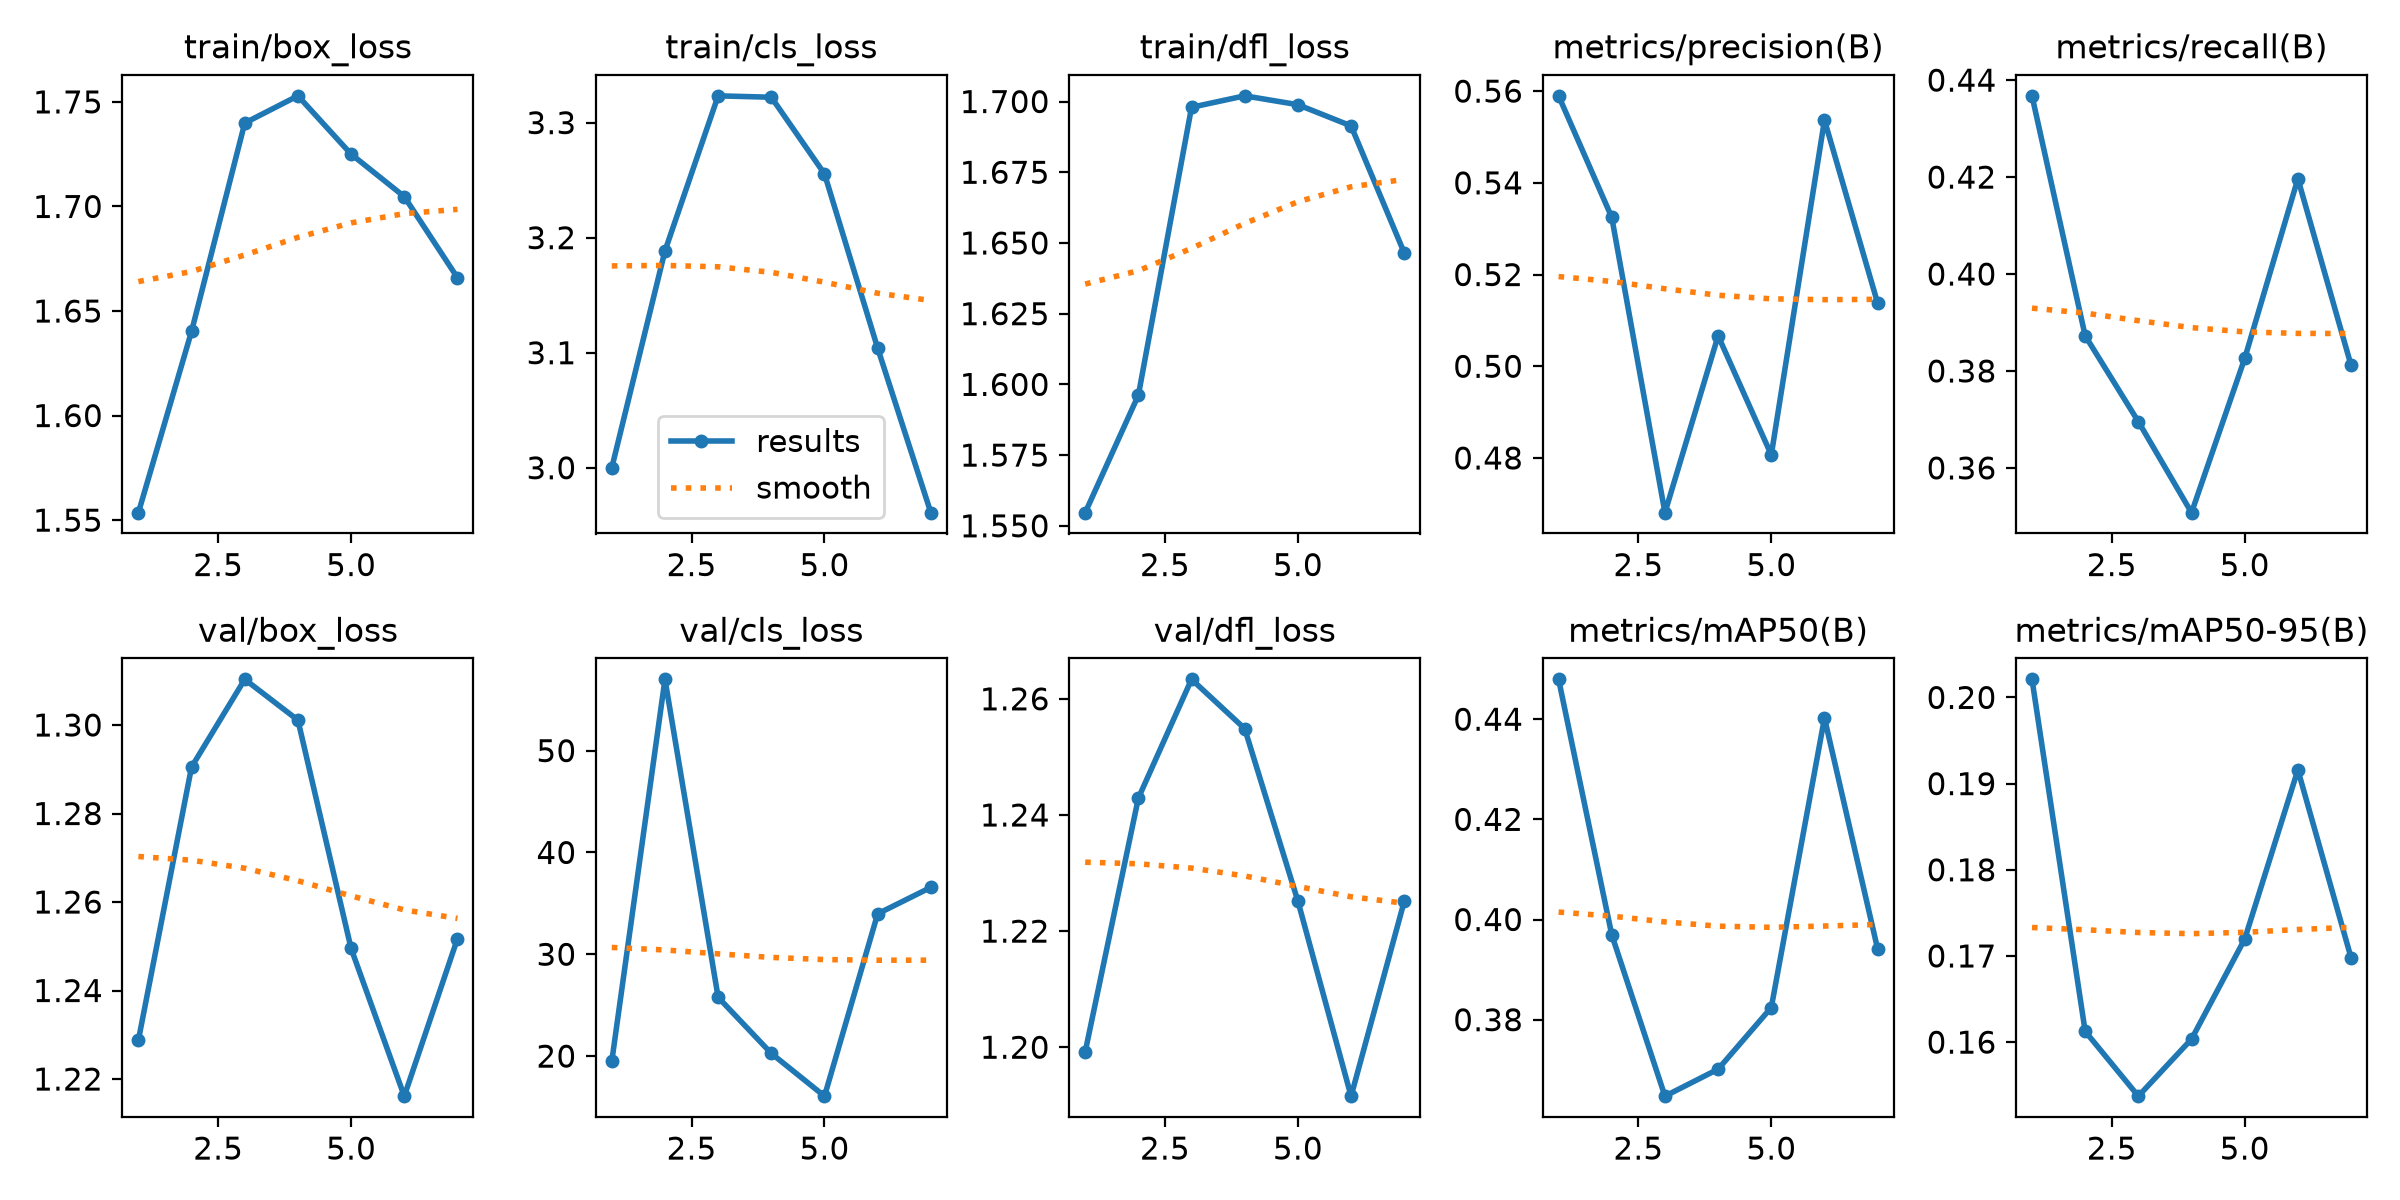

Data behind this chart, as committed beside it:
epoch, time, train/box_loss, train/cls_loss, train/dfl_loss, metrics/precision(B), metrics/recall(B), metrics/mAP50(B), metrics/mAP50-95(B), val/box_loss, val/cls_loss, val/dfl_loss, lr/pg0, lr/pg1, lr/pg2
1, 155.3, 1.554, 3, 1.555, 0.559, 0.4368, 0.448, 0.2021, 1.229, 19.49, 1.199, 0.0005533, 0.0005533, 0.0005533
2, 304.7, 1.64, 3.189, 1.596, 0.5325, 0.3873, 0.3969, 0.1613, 1.291, 57, 1.243, 0.001017, 0.001017, 0.001017
3, 470.2, 1.74, 3.323, 1.698, 0.4681, 0.3695, 0.3647, 0.1537, 1.31, 25.77, 1.263, 0.00139, 0.00139, 0.00139
4, 622, 1.753, 3.322, 1.702, 0.5066, 0.3508, 0.3701, 0.1603, 1.301, 20.26, 1.255, 0.001254, 0.001254, 0.001254
5, 770.3, 1.725, 3.255, 1.699, 0.4807, 0.3826, 0.3824, 0.172, 1.25, 16.06, 1.225, 0.001117, 0.001117, 0.001117
6, 917.6, 1.705, 3.104, 1.691, 0.5537, 0.4197, 0.4402, 0.1916, 1.216, 33.97, 1.192, 0.0009794, 0.0009794, 0.0009794
7, 1064, 1.666, 2.961, 1.647, 0.5138, 0.3812, 0.3941, 0.1698, 1.252, 36.57, 1.225, 0.0008418, 0.0008418, 0.0008418
